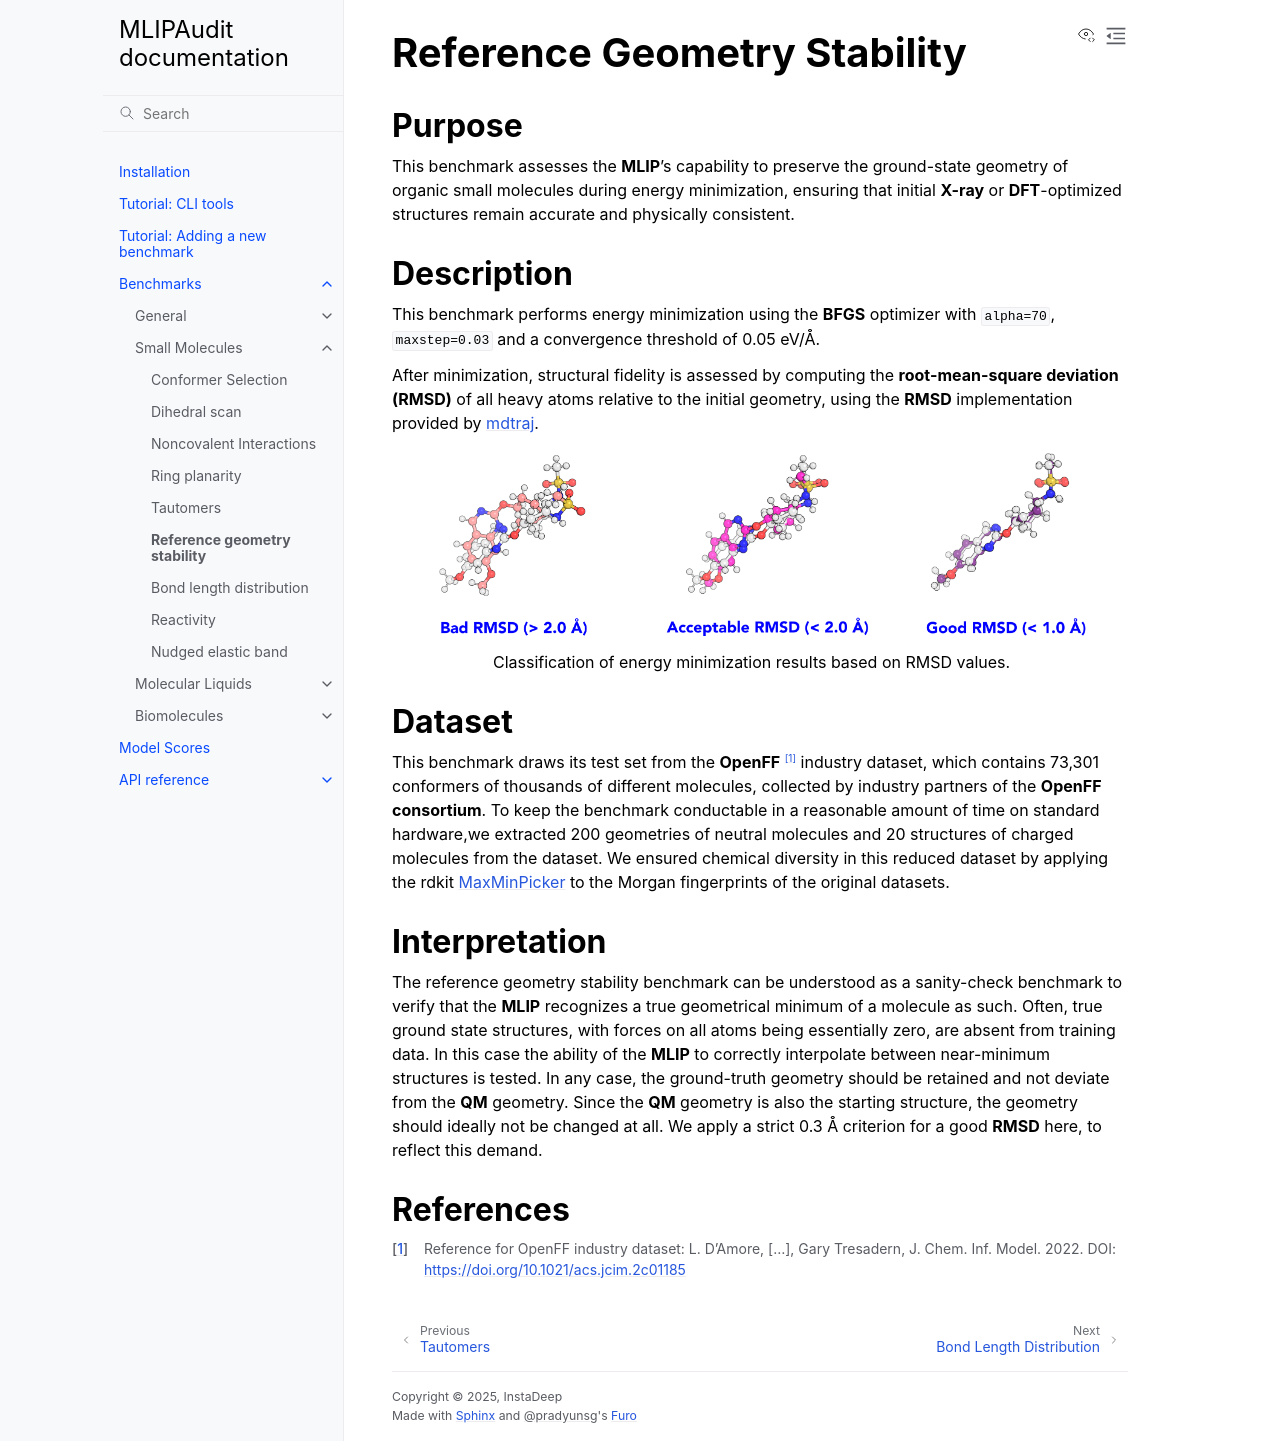

repository: instadeepai/mlipaudit · page: benchmarks/small_molecules/reference_geometry_stability.html · generator: sphinx

.. _reference_geometry_stability:

Reference Geometry Stability
============================

Purpose
-------

This benchmark assesses the **MLIP**'s capability to preserve the ground-state geometry of organic small molecules during
energy minimization, ensuring that initial **X-ray** or **DFT**-optimized structures remain accurate and physically consistent.

Description
-----------

This benchmark performs energy minimization using the **BFGS** optimizer with `alpha=70`, `maxstep=0.03` and a convergence threshold of 0.05 eV/Å.

After minimization, structural fidelity is assessed by computing the
**root-mean-square deviation (RMSD)** of all heavy atoms relative to the initial geometry,
using the **RMSD** implementation provided by `mdtraj <https://www.mdtraj.org/>`_.

.. figure:: img/minimisation-benchmark.png
    :figwidth: 95%
    :align: center

    Classification of energy minimization results based on RMSD values.

Dataset
-------

This benchmark draws its test set from the **OpenFF** \ [#f1]_ industry dataset, which contains 73,301 conformers of
thousands of different molecules, collected by industry partners of the **OpenFF consortium**. To keep the benchmark
conductable in a reasonable amount of time on standard hardware,we extracted 200 geometries of neutral molecules and
20 structures of charged molecules from the dataset. We ensured chemical diversity in this reduced dataset by applying
the rdkit `MaxMinPicker <http://rdkit.org/docs/cppapi/classRDPickers_1_1MaxMinPicker.html>`_ to the Morgan
fingerprints of the original datasets.

Interpretation
--------------

The reference geometry stability benchmark can be understood as a sanity-check benchmark to verify that the **MLIP** recognizes a true geometrical
minimum of a molecule as such. Often, true ground state structures, with forces on all atoms being essentially zero, are absent from training data.
In this case the ability of the **MLIP** to correctly interpolate between near-minimum structures is tested. In any case, the ground-truth geometry
should be retained and not deviate from the **QM** geometry. Since the **QM** geometry is also the starting structure, the geometry should ideally
not be changed at all. We apply a strict 0.3 Å criterion for a good **RMSD** here, to reflect this demand.

References
----------

.. [#f1] Reference for OpenFF industry dataset:  L. D'Amore, [...], Gary Tresadern, J. Chem. Inf. Model. 2022. DOI: https://doi.org/10.1021/acs.jcim.2c01185
